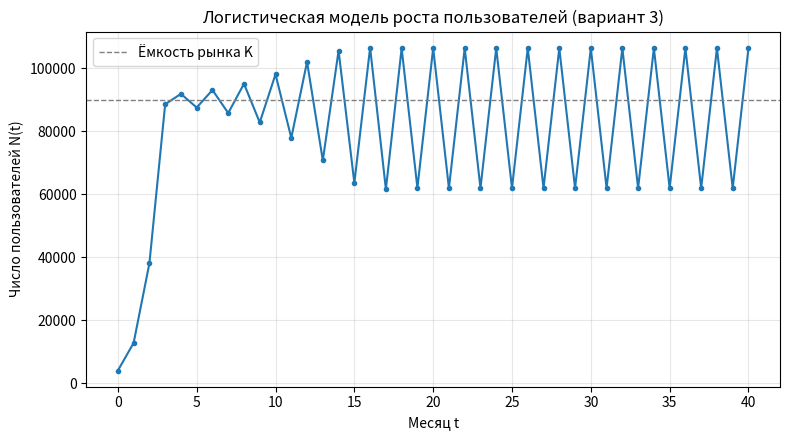

Generate this figure with matplotlib:
# Логистическая модель роста числа пользователей сервиса
# Вариант 3: a = 2,3; K = 90 000; N0 = 4 000; T = 40

import numpy as np
import matplotlib.pyplot as plt

a = 2.3        
K = 90_000.0  
N0 = 4_000.0   
T = 40         

N = np.zeros(T + 1) 
N[0] = N0

for t in range(T):
    N[t + 1] = N[t] + a * N[t] * (1.0 - N[t] / K)

for t in (0, 1, 6, 12, 18, 24, 30, 40):
    print(f"t = {t:2d}  N = {N[t]:10.1f}")

plt.figure(figsize=(8, 4.5))
plt.plot(range(T + 1), N, marker="o", ms=3)
plt.axhline(K, color="gray", ls="--", lw=1, label="Ёмкость рынка K")
plt.xlabel("Месяц t")
plt.ylabel("Число пользователей N(t)")
plt.title("Логистическая модель роста пользователей (вариант 3)")
plt.legend()
plt.grid(alpha=0.3)
plt.tight_layout()
plt.savefig("population_variant3.png", dpi=150)
plt.show()
